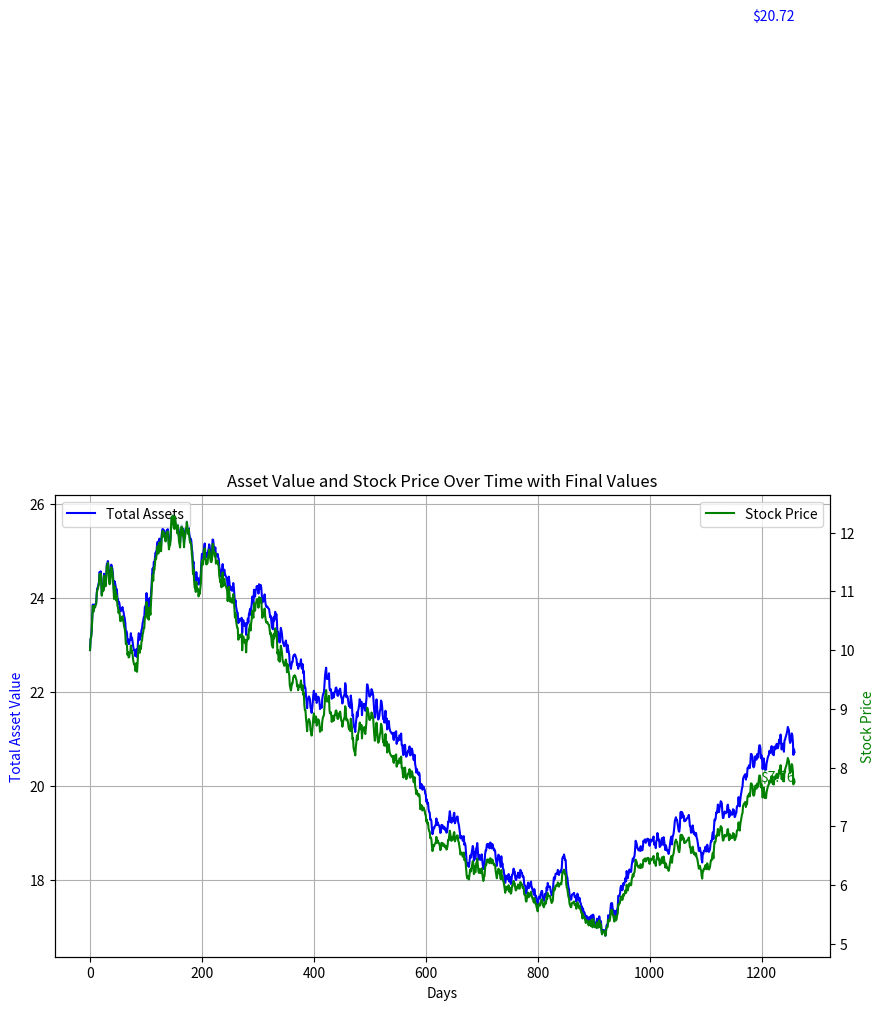

Source code (Python):
import numpy as np
import matplotlib.pyplot as plt

# 시뮬레이션 매개변수 설정
initial_stock_price = 10  # 초기 주식 가격
initial_cash = 10         # 초기 현금
total_days = 5 * 252      # 5년 (주식 시장은 연간 약 252일 개장)
rebalance_interval = 30   # 리밸런싱 주기 (30일)
volatility = 0.01         # 주식 가격 변동성 (일일)

# 주식 가격 시뮬레이션
np.random.seed(0)  # 일관된 결과를 위한 난수 생성기 초기화
stock_prices = np.zeros(total_days)
stock_prices[0] = initial_stock_price

for t in range(1, total_days):
    # 주식 가격을 랜덤 워크로 모델링
    stock_prices[t] = stock_prices[t - 1] * np.exp(np.random.normal(0, volatility))

# 자산 시뮬레이션
stock_value = initial_stock_price  # 현재 주식 가치
cash = initial_cash                # 현재 현금
total_assets = []                 # 총 자산 기록

for t in range(total_days):
    # 주식 가치 갱신
    stock_value = stock_prices[t] * (stock_value / stock_prices[t - 1])

    # 리밸런싱
    if t % rebalance_interval == 0 and t > 0:
        total = stock_value + cash
        stock_value = total / 2
        cash = total / 2

    # 총 자산 기록
    total_assets.append(stock_value + cash)
plt.figure(figsize=(10, 6))

# 총 자산 가치
plt.plot(total_assets, label='Total Assets', color='blue')
plt.ylabel('Total Asset Value', color='blue')
plt.xlabel('Days')
plt.title('Asset Value and Stock Price Over Time with Final Values')
plt.legend(loc='upper left')
plt.grid(True)

# 주식 가격 변화 (추가 축 사용)
ax2 = plt.gca().twinx()
ax2.plot(stock_prices, label='Stock Price', color='green')
ax2.set_ylabel('Stock Price', color='green')
ax2.legend(loc='upper right')

# 마지막 값 표시
final_stock_price = stock_prices[-1]
final_portfolio_value = total_assets[-1]
plt.text(total_days, final_portfolio_value, f'${final_portfolio_value:.2f}', color='blue', horizontalalignment='right')
ax2.text(total_days, final_stock_price, f'${final_stock_price:.2f}', color='green', horizontalalignment='right')

plt.show()